Photos from the image-classification dataset "grape_data" in the GitHub repository zs1314/Smart-grape-platform. Its 11 classes are: Auxerrois grape, Cabernet Franc grape, Cabernet Sauvignon grape, Chardonnay grape, Merlot grape, Muller Thurgau grape, Pinot Noir grape, Riesling grape, Sauvignon Blanc grape, Syrah grape, Tempranillo grape.

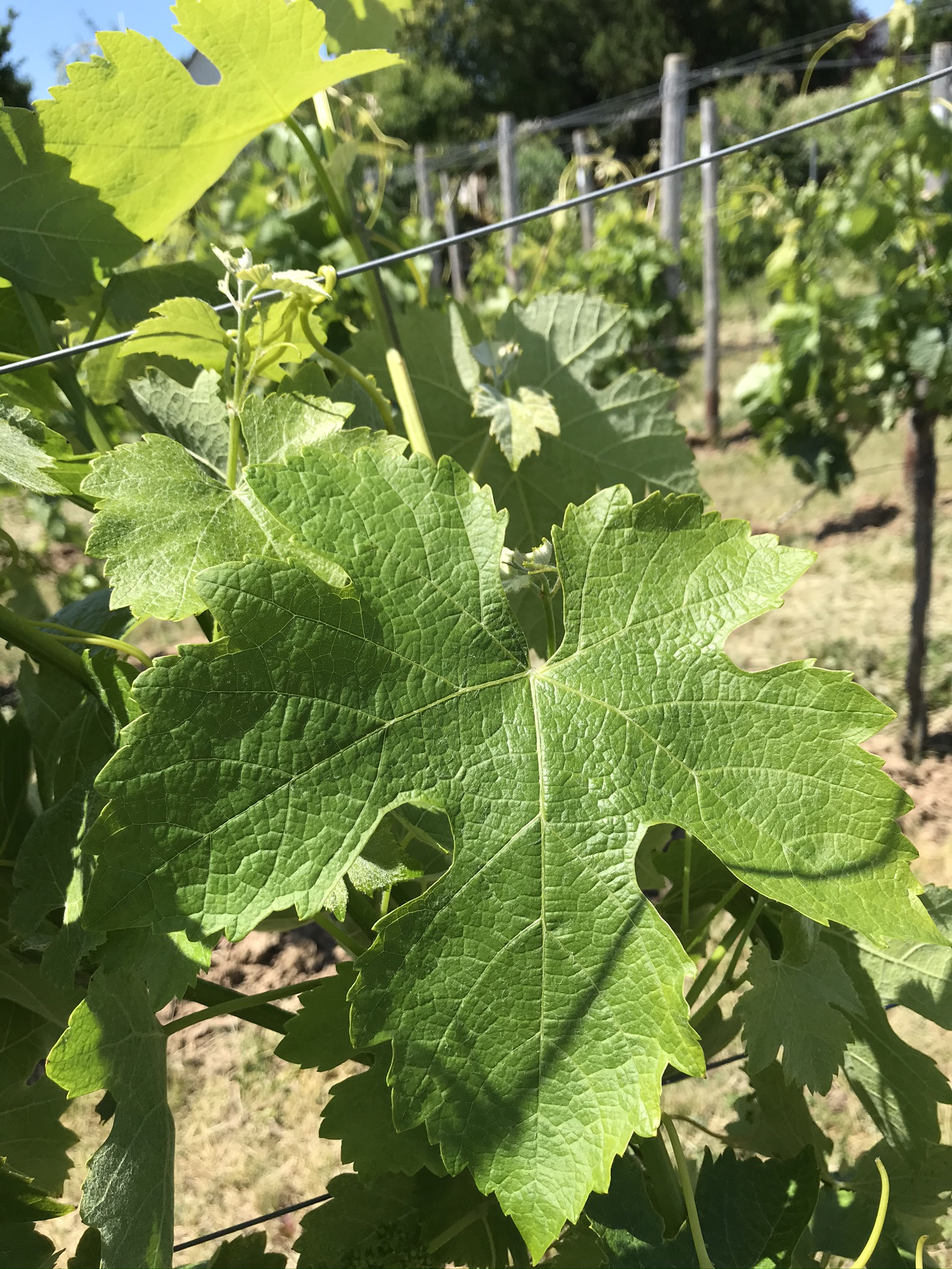
Label: Syrah grape

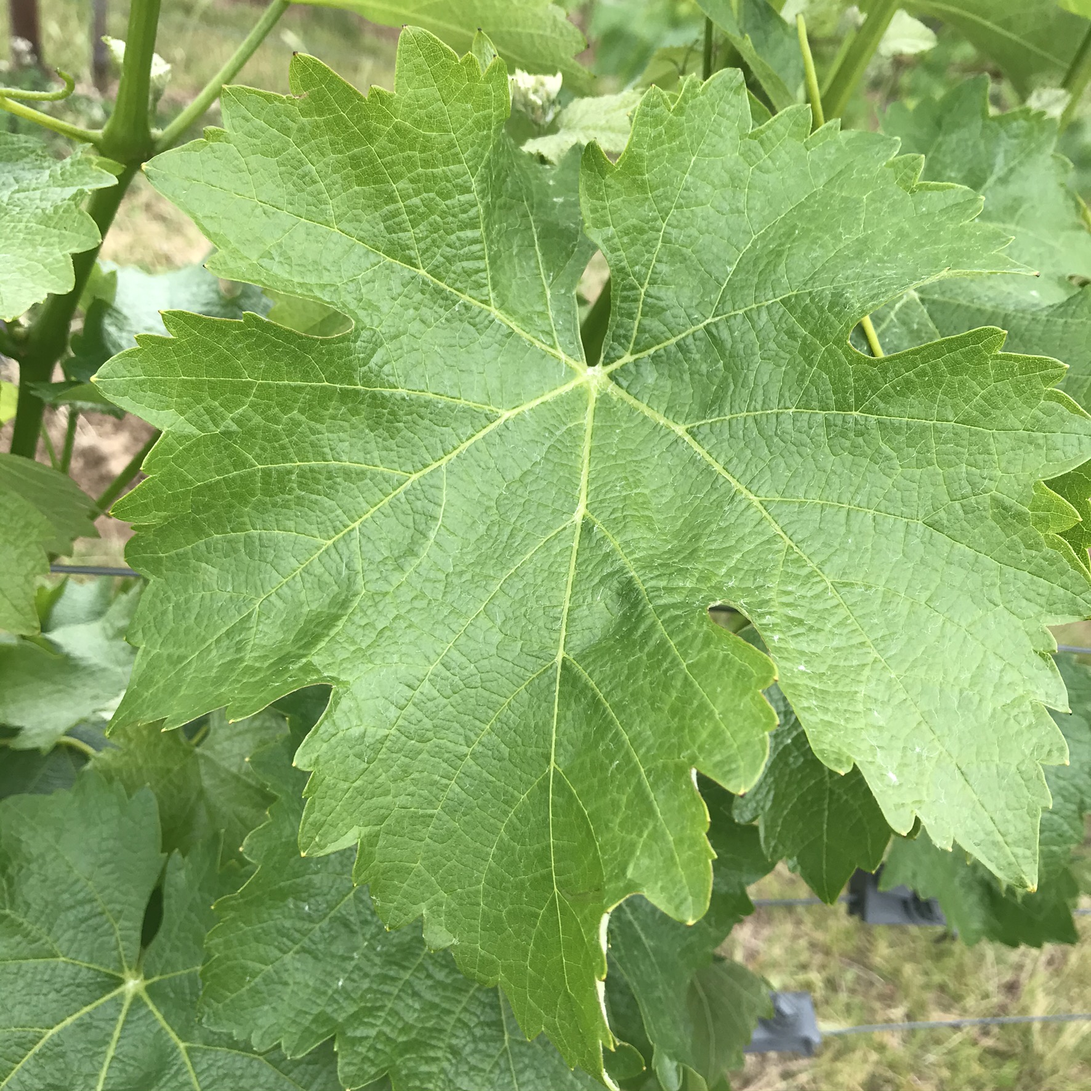
Label: Sauvignon Blanc grape

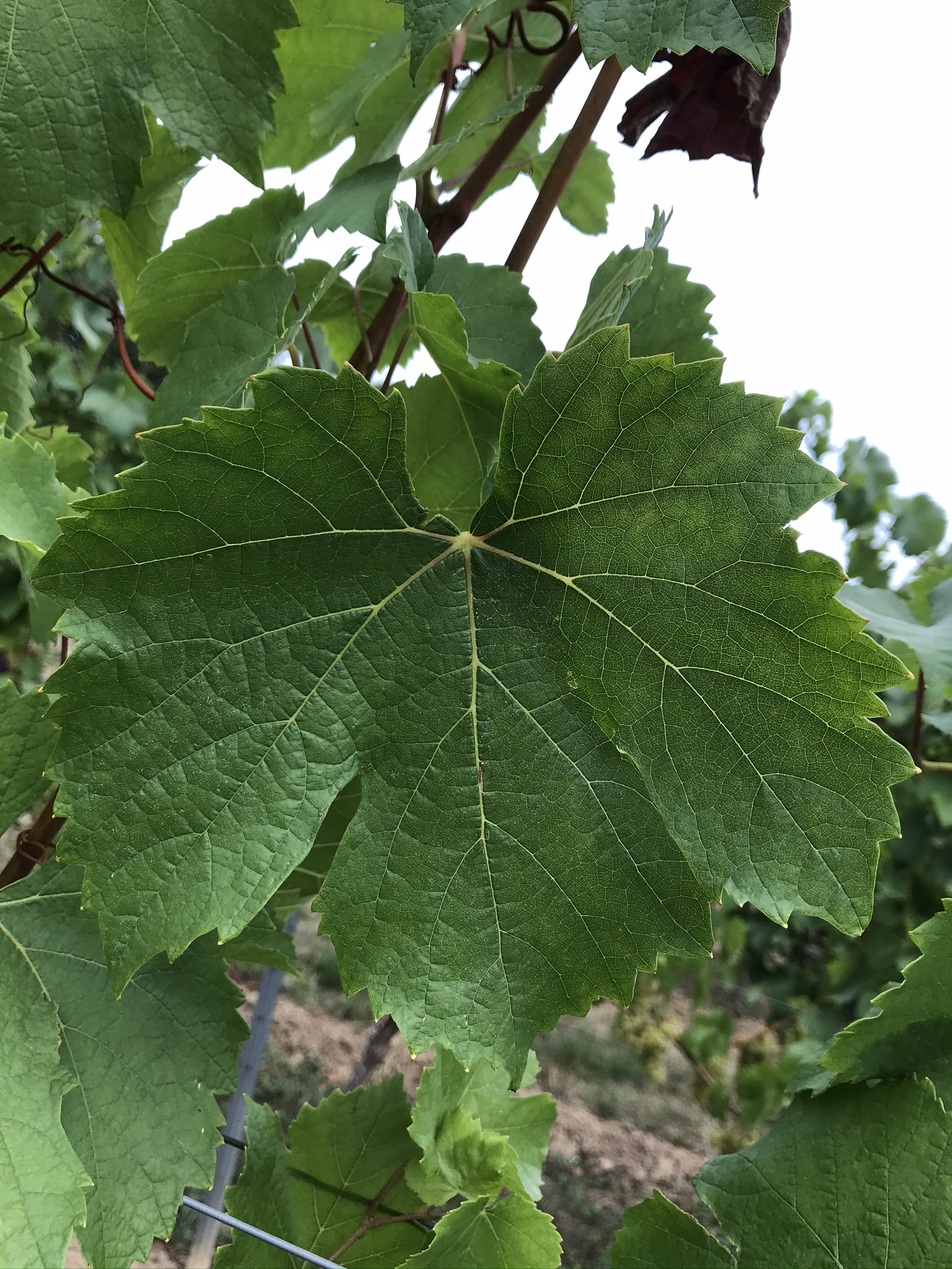
Label: Auxerrois grape

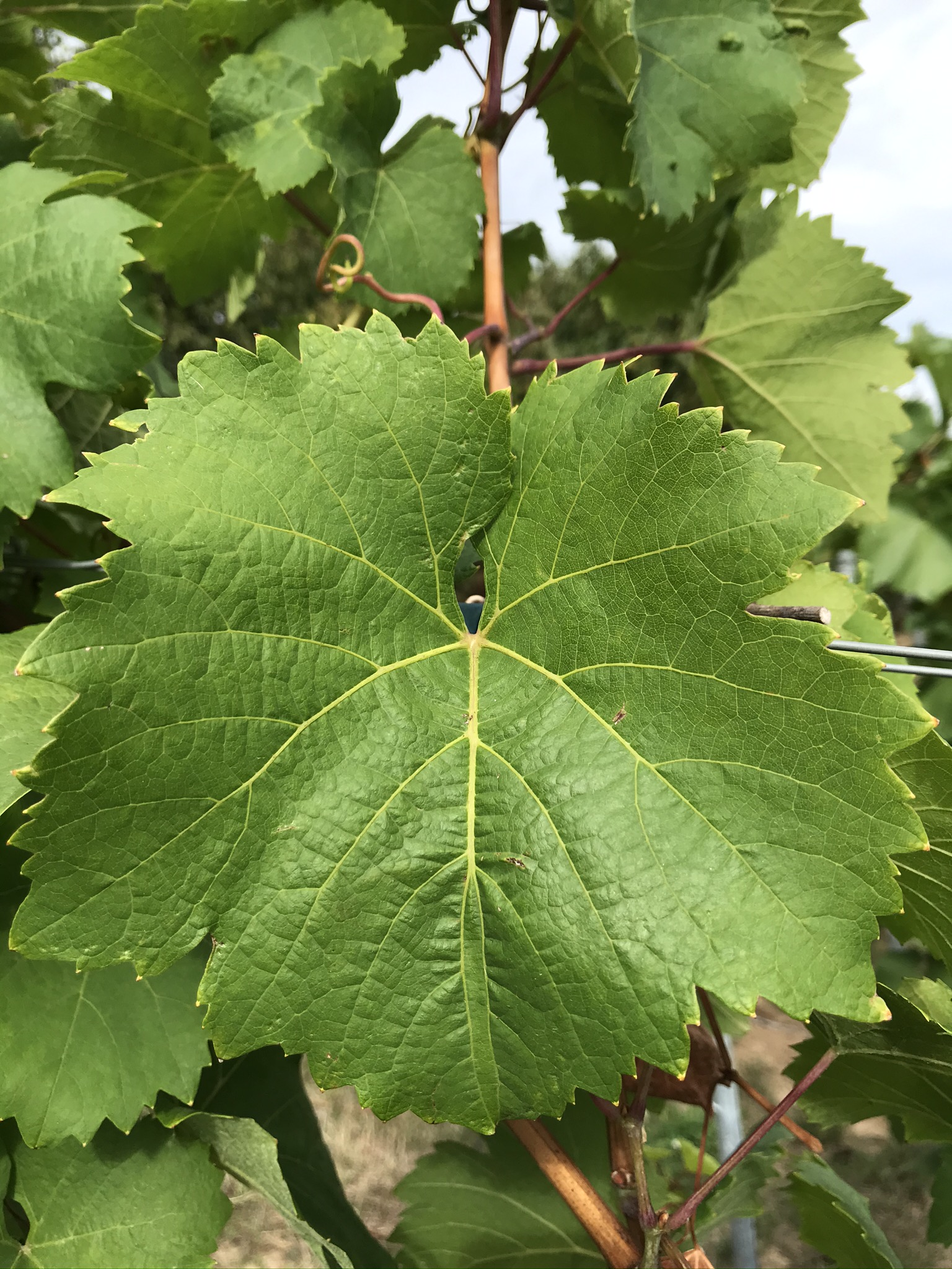
Label: Riesling grape

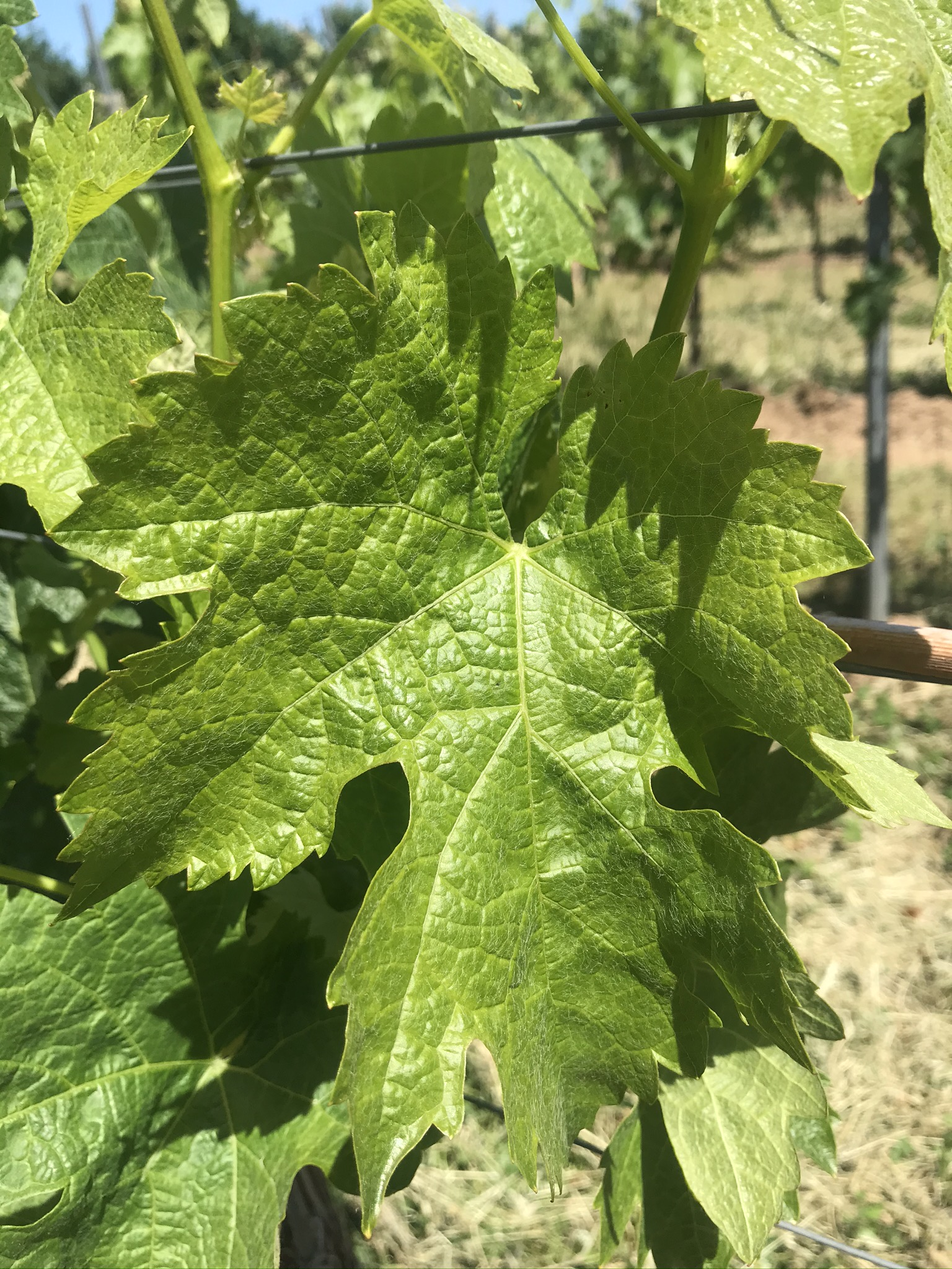
Label: Merlot grape

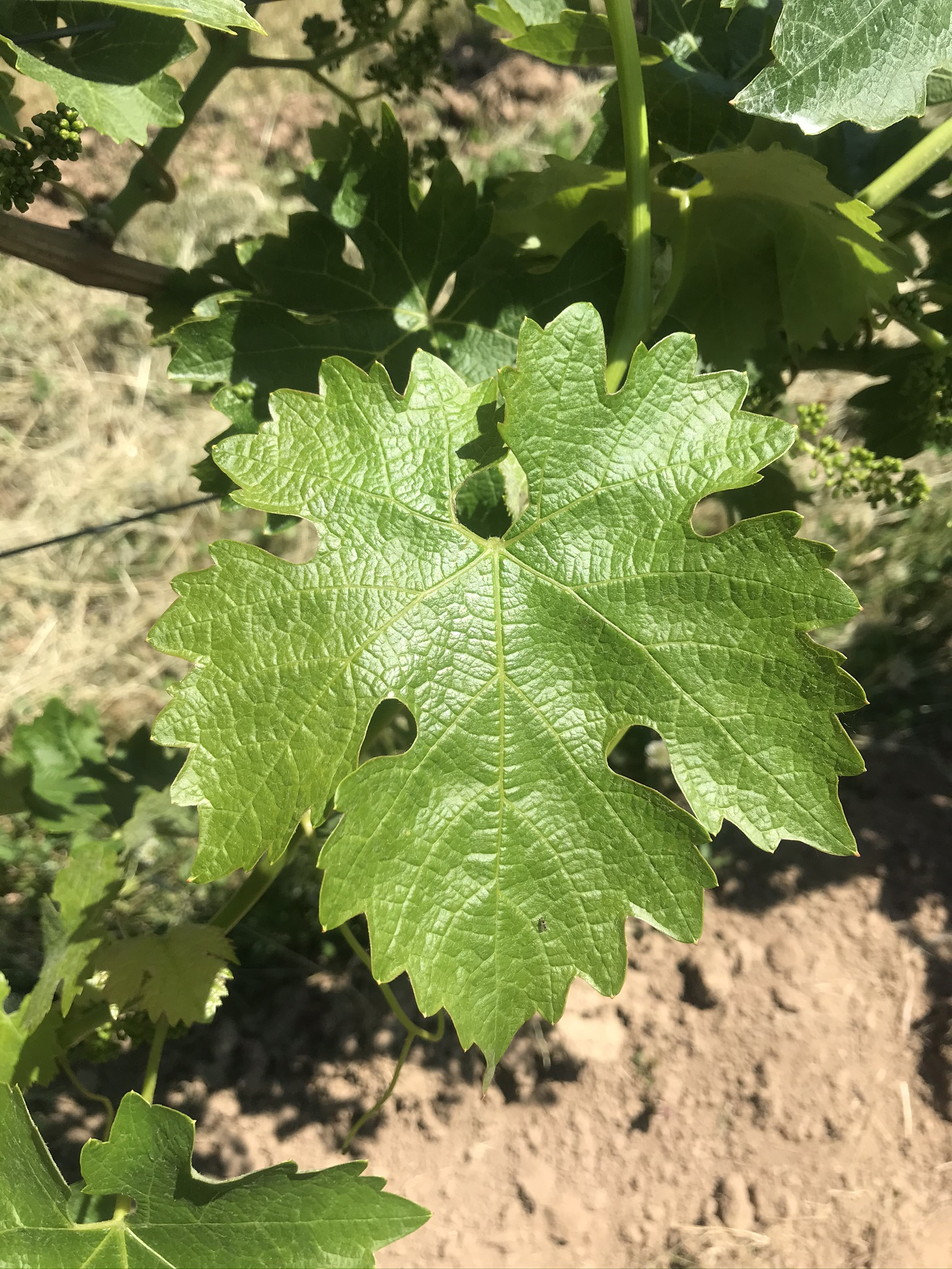
Label: Cabernet Sauvignon grape
